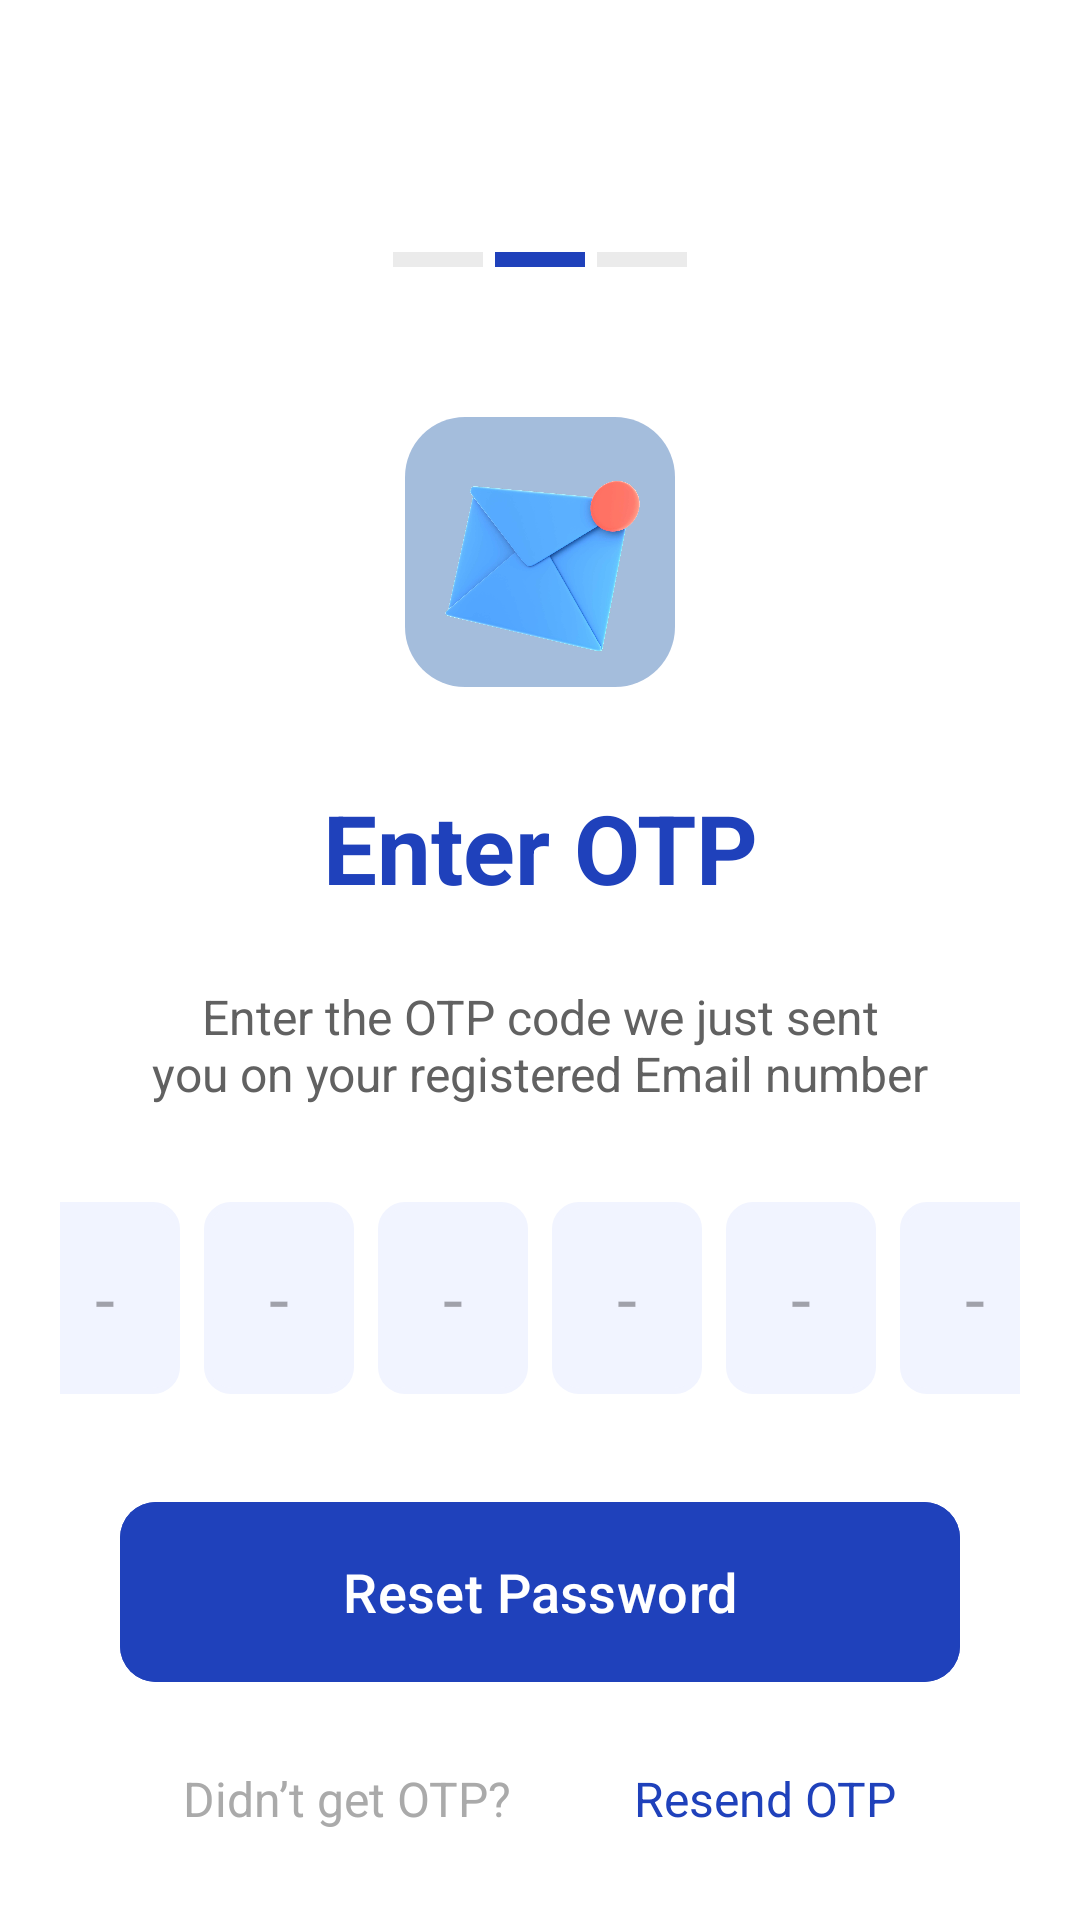

Layout XML and referenced resources for this Android screen:
<!-- AndroidManifest.xml: application theme Theme.DIZON -->
<!-- res/layout/fragment_otp.xml -->
<?xml version="1.0" encoding="utf-8"?>
<FrameLayout xmlns:android="http://schemas.android.com/apk/res/android"
    xmlns:app="http://schemas.android.com/apk/res-auto"
    xmlns:tools="http://schemas.android.com/tools"
    android:layout_width="match_parent"
    android:layout_height="match_parent"
    android:background="@color/white"
    tools:context=".auth.otp.view.OtpFragment">

    <ScrollView
        android:layout_width="match_parent"
        android:layout_height="match_parent"
        android:fillViewport="true">

        <androidx.constraintlayout.widget.ConstraintLayout
            android:layout_width="match_parent"
            android:layout_height="wrap_content"
            android:padding="20dp">

            
            <LinearLayout
                android:id="@+id/linearLayout3"
                android:layout_width="wrap_content"
                android:layout_height="wrap_content"
                android:layout_marginTop="64dp"
                android:gravity="center"
                android:orientation="horizontal"
                app:layout_constraintEnd_toEndOf="parent"
                app:layout_constraintStart_toStartOf="parent"
                app:layout_constraintTop_toTopOf="parent">

                <View
                    android:layout_width="30dp"
                    android:layout_height="5dp"
                    android:layout_marginEnd="4dp"
                    android:background="@color/gray_v5" />

                <View
                    android:layout_width="30dp"
                    android:layout_height="5dp"
                    android:layout_marginEnd="4dp"
                    android:background="@color/primary_color" />

                <View
                    android:layout_width="30dp"
                    android:layout_height="5dp"
                    android:background="@color/gray_v5" />
            </LinearLayout>

            
            <com.google.android.material.card.MaterialCardView
                android:id="@+id/icon_email_card"
                android:layout_width="90dp"
                android:layout_height="90dp"
                android:layout_marginTop="50dp"
                app:cardCornerRadius="20dp"
                app:cardElevation="0dp"
                app:layout_constraintEnd_toEndOf="parent"
                app:layout_constraintStart_toStartOf="parent"
                app:layout_constraintTop_toBottomOf="@+id/linearLayout3"
                app:strokeWidth="0dp">

                <ImageView
                    android:id="@+id/icon_email"
                    android:layout_width="match_parent"
                    android:layout_height="match_parent"
                    android:scaleType="centerCrop"
                    android:src="@drawable/ic_email" />
            </com.google.android.material.card.MaterialCardView>

            
            <TextView
                android:id="@+id/title_otp"
                android:layout_width="wrap_content"
                android:layout_height="wrap_content"
                android:layout_marginTop="32dp"
                android:text="@string/enter_otp"
                android:textColor="@color/primary_color"
                android:textSize="32sp"
                android:textStyle="bold"
                app:layout_constraintEnd_toEndOf="parent"
                app:layout_constraintStart_toStartOf="parent"
                app:layout_constraintTop_toBottomOf="@+id/icon_email_card" />

            
            <TextView
                android:id="@+id/subtitle_otp"
                android:layout_width="wrap_content"
                android:layout_height="wrap_content"
                android:layout_marginTop="24dp"
                android:gravity="center"
                android:text="@string/enter_the_otp_code_we_just_sent_nyou_on_your_registered_email_phone_number"
                android:textColor="@color/gray_v3"
                android:textSize="16sp"
                app:layout_constraintEnd_toEndOf="parent"
                app:layout_constraintStart_toStartOf="parent"
                app:layout_constraintTop_toBottomOf="@+id/title_otp" />

            
            <LinearLayout
                android:id="@+id/otp_container"
                android:layout_width="match_parent"
                android:layout_height="wrap_content"
                android:layout_marginTop="32dp"
                android:gravity="center"
                android:orientation="horizontal"
                app:layout_constraintEnd_toEndOf="parent"
                app:layout_constraintStart_toStartOf="parent"
                app:layout_constraintTop_toBottomOf="@+id/subtitle_otp">

                <EditText
                    android:id="@+id/otp_digit_1"
                    android:layout_width="50dp"
                    android:layout_height="64dp"
                    android:background="@drawable/otp_edittext_background"
                    android:backgroundTint="@color/edit_text_color"
                    android:gravity="center"
                    android:hint="@string/empty"
                    android:inputType="number"
                    android:maxLength="1"
                    android:padding="10dp"
                    android:textAlignment="center"
                    android:textSize="24sp" />

                <EditText
                    android:id="@+id/otp_digit_2"
                    android:layout_width="50dp"
                    android:layout_height="64dp"
                    android:layout_marginStart="8dp"
                    android:background="@drawable/otp_edittext_background"
                    android:backgroundTint="@color/edit_text_color"
                    android:gravity="center"
                    android:hint="@string/empty"
                    android:inputType="number"
                    android:maxLength="1"
                    android:padding="10dp"
                    android:textAlignment="center"
                    android:textSize="24sp" />

                <EditText
                    android:id="@+id/otp_digit_3"
                    android:layout_width="50dp"
                    android:layout_height="64dp"
                    android:layout_marginStart="8dp"
                    android:background="@drawable/otp_edittext_background"
                    android:backgroundTint="@color/edit_text_color"
                    android:gravity="center"
                    android:hint="@string/empty"
                    android:inputType="number"
                    android:maxLength="1"
                    android:padding="10dp"
                    android:textAlignment="center"
                    android:textSize="24sp" />

                <EditText
                    android:id="@+id/otp_digit_4"
                    android:layout_width="50dp"
                    android:layout_height="64dp"
                    android:layout_marginStart="8dp"
                    android:background="@drawable/otp_edittext_background"
                    android:backgroundTint="@color/edit_text_color"
                    android:gravity="center"
                    android:hint="@string/empty"
                    android:inputType="number"
                    android:maxLength="1"
                    android:padding="10dp"
                    android:textAlignment="center"
                    android:textSize="24sp" />

                <EditText
                    android:id="@+id/otp_digit_5"
                    android:layout_width="50dp"
                    android:layout_height="64dp"
                    android:layout_marginStart="8dp"
                    android:background="@drawable/otp_edittext_background"
                    android:backgroundTint="@color/edit_text_color"
                    android:gravity="center"
                    android:hint="@string/empty"
                    android:inputType="number"
                    android:maxLength="1"
                    android:padding="10dp"
                    android:textAlignment="center"
                    android:textSize="24sp" />

                <EditText
                    android:id="@+id/otp_digit_6"
                    android:layout_width="50dp"
                    android:layout_height="64dp"
                    android:layout_marginStart="8dp"
                    android:background="@drawable/otp_edittext_background"
                    android:backgroundTint="@color/edit_text_color"
                    android:gravity="center"
                    android:hint="@string/empty"
                    android:inputType="number"
                    android:maxLength="1"
                    android:padding="10dp"
                    android:textAlignment="center"
                    android:textSize="24sp" />
            </LinearLayout>

            
            <com.google.android.material.button.MaterialButton
                android:id="@+id/btn_reset_password"
                android:layout_width="match_parent"
                android:layout_height="68dp"
                android:layout_marginStart="20dp"
                android:layout_marginTop="32dp"
                android:layout_marginEnd="20dp"
                android:backgroundTint="@color/primary_color"
                android:text="@string/reset_password"
                android:textColor="@android:color/white"
                android:textSize="18sp"
                app:cornerRadius="12dp"
                app:layout_constraintEnd_toEndOf="parent"
                app:layout_constraintStart_toStartOf="parent"
                app:layout_constraintTop_toBottomOf="@+id/otp_container" />

            
            <TextView
                android:id="@+id/tv_resend_otp"
                android:layout_width="wrap_content"
                android:layout_height="wrap_content"
                android:layout_marginTop="24dp"
                android:gravity="center"
                android:text="@string/didn_t_get_otp"
                android:textColor="@color/gray"
                android:textSize="16sp"
                app:layout_constraintEnd_toStartOf="@+id/textView13"
                app:layout_constraintHorizontal_bias="0.5"
                app:layout_constraintStart_toStartOf="parent"
                app:layout_constraintTop_toBottomOf="@+id/btn_reset_password" />

            <TextView
                android:id="@+id/textView13"
                android:layout_width="wrap_content"
                android:layout_height="wrap_content"
                android:layout_marginTop="24dp"
                android:text="@string/resend_otp"
                android:textColor="@color/primary_color"
                android:textSize="16sp"
                app:layout_constraintEnd_toEndOf="parent"
                app:layout_constraintHorizontal_bias="0.5"
                app:layout_constraintStart_toEndOf="@+id/tv_resend_otp"
                app:layout_constraintTop_toBottomOf="@+id/btn_reset_password" />
        </androidx.constraintlayout.widget.ConstraintLayout>
    </ScrollView>
</FrameLayout>
<!-- resources referenced by this layout -->
<resources>
  <color name="edit_text_color">#F1F4FF</color>
  <color name="gray">#aaa</color>
  <color name="gray_v3">#616161</color>
  <color name="gray_v5">#EBEBEB</color>
  <color name="primary_color">#1F41BB</color>
  <color name="white">#FFFFFF</color>
  <!-- drawable ic_email: png bitmap (drawable, 49688 bytes) -->
  <!-- drawable otp_edittext_background (drawable) -->
  <?xml version="1.0" encoding="utf-8"?>
  <shape xmlns:android="http://schemas.android.com/apk/res/android"
      android:shape="rectangle">
  
      <solid android:color="@android:color/white" />
  
      <corners android:radius="8dp" />
  
      <stroke
          android:width="2dp"
          android:color="@color/gray_v5" />
  
      <padding
          android:left="10dp"
          android:right="10dp"
          android:top="5dp"
          android:bottom="5dp" />
  </shape>
  <string name="didn_t_get_otp">Didn’t get OTP?</string>
  <string name="empty">-</string>
  <string name="enter_otp">Enter OTP</string>
  <string name="enter_the_otp_code_we_just_sent_nyou_on_your_registered_email_phone_number">Enter the OTP code we just sent\nyou on your registered Email number</string>
  <string name="resend_otp">Resend OTP</string>
  <string name="reset_password">Reset Password</string>
  <style name="Theme.DIZON" parent="Base.Theme.DIZON" />
  <style name="Base.Theme.DIZON" parent="Theme.Material3.Light.NoActionBar">
          
          <item name="android:statusBarColor">@color/white</item>
          <item name="android:windowLightStatusBar">true</item>
      </style>
</resources>
